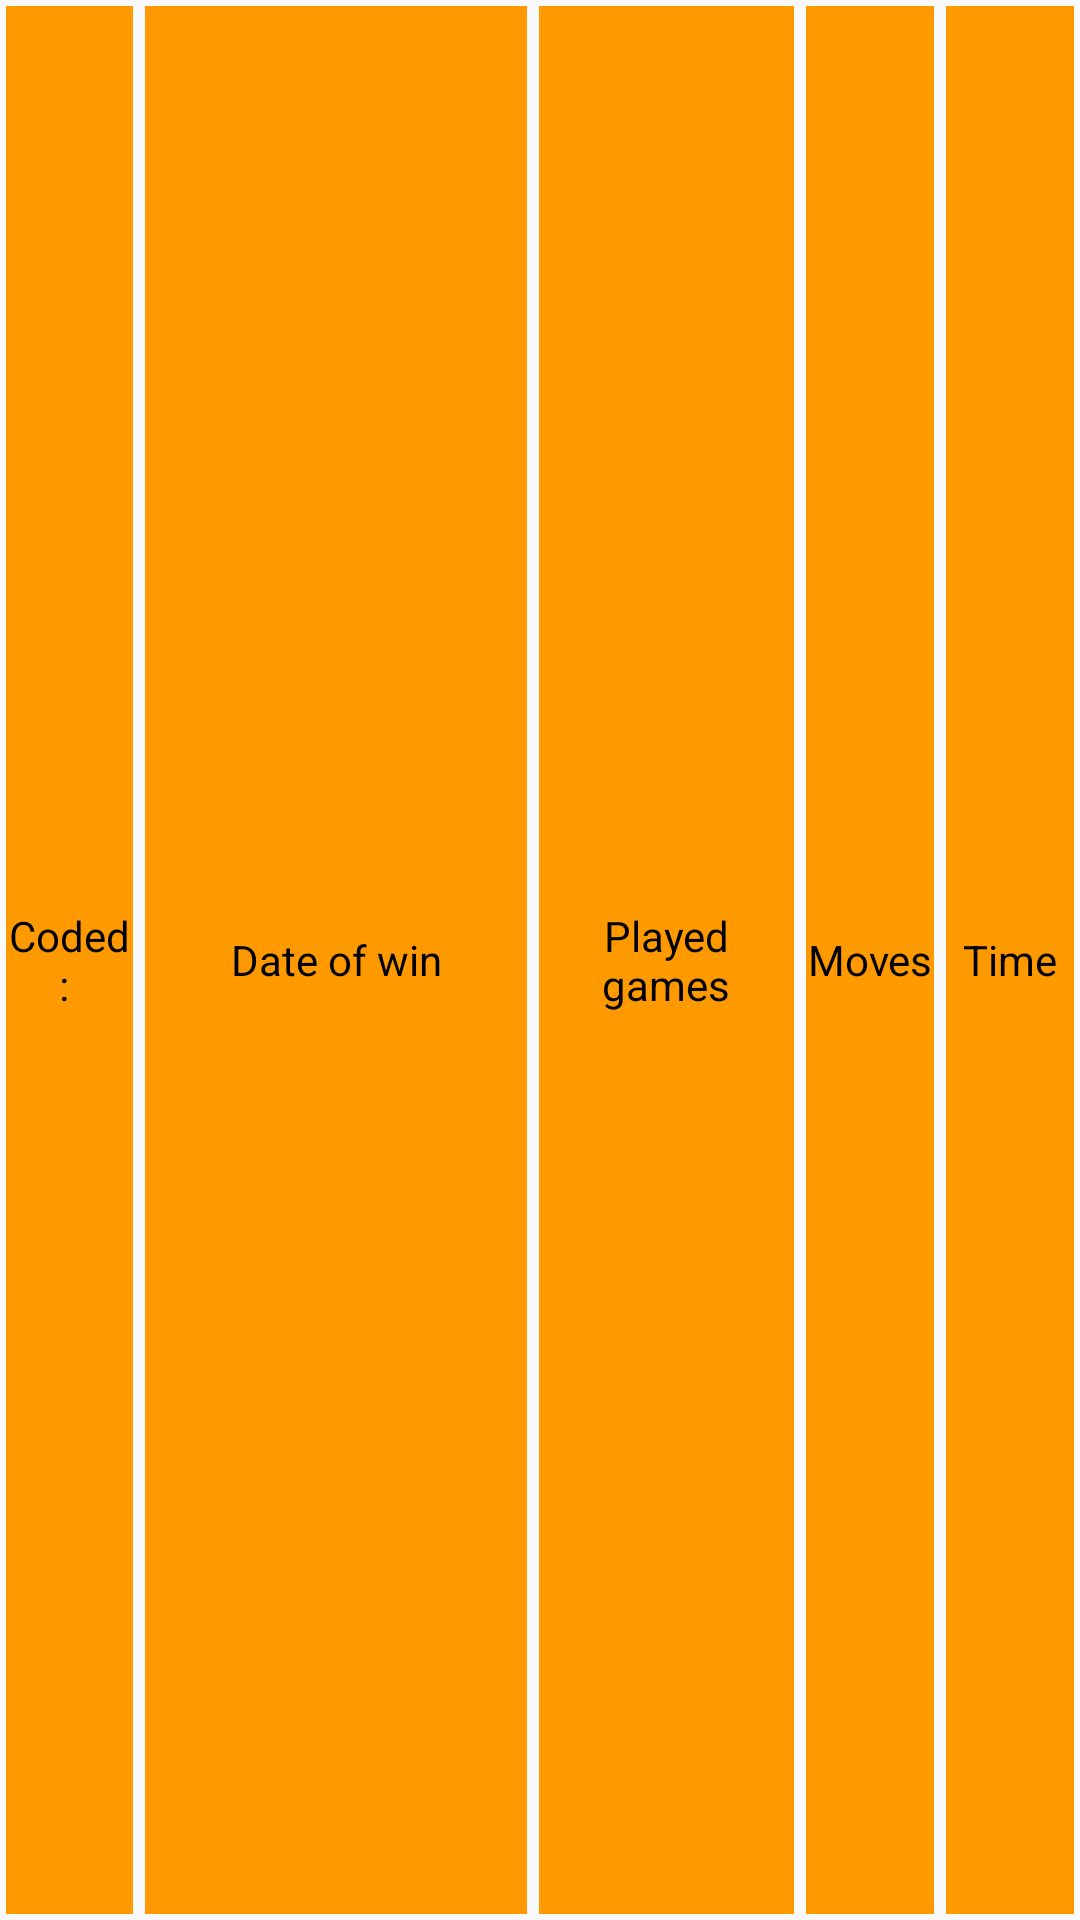

Layout XML and referenced resources for this Android screen:
<!-- AndroidManifest.xml: application theme AppTheme -->
<!-- res/layout/titles_for_records.xml -->
<?xml version="1.0" encoding="utf-8"?>
<LinearLayout xmlns:android="http://schemas.android.com/apk/res/android"
    xmlns:tools="http://schemas.android.com/tools"
    android:layout_width="match_parent"
    android:layout_height="wrap_content"
    android:orientation="horizontal"
    tools:showIn="@layout/activity_online_records">


    <TextView
        android:id="@+id/upper_title_coded_number_online_text_view"
        android:layout_width="0dp"
        android:layout_height="match_parent"
        android:layout_margin="2dp"
        android:layout_weight="1"
        android:background="@color/title_color"
        android:gravity="center"
        android:text="@string/CODED"
        android:textColor="@color/color_for_text" />

    <TextView
        android:id="@+id/upper_title_date_of_won_online_text_view"
        android:layout_width="0dp"
        android:layout_height="match_parent"
        android:layout_margin="2dp"
        android:layout_weight="3"
        android:background="@color/title_color"
        android:gravity="center"
        android:text="@string/DATE_TITLE"
        android:textColor="@color/color_for_text" />

    <TextView
        android:id="@+id/upper_title_nik_name_online_text_view"
        android:layout_width="0dp"
        android:layout_height="match_parent"
        android:layout_margin="2dp"
        android:layout_weight="2"
        android:background="@color/title_color"
        android:gravity="center"
        android:text="@string/NUMBER_GAME_BY_COD"
        android:textColor="@color/color_for_text" />

    <TextView
        android:id="@+id/upper_title_moves_for_won_online_text_view"
        android:layout_width="0dp"
        android:layout_height="match_parent"
        android:layout_margin="2dp"
        android:layout_weight="1"
        android:background="@color/title_color"
        android:gravity="center"
        android:text="@string/MOVES_TITLE"
        android:textColor="@color/color_for_text" />

    <TextView
        android:id="@+id/upper_title_need_time_for_won_online_text_view"
        android:layout_width="0dp"
        android:layout_height="match_parent"
        android:layout_margin="2dp"
        android:layout_weight="1"
        android:background="@color/title_color"
        android:gravity="center"
        android:text="@string/TIME_TITLE"
        android:textColor="@color/color_for_text" />
</LinearLayout>
<!-- res/layout/activity_online_records.xml (included above) -->
<?xml version="1.0" encoding="utf-8"?>
<LinearLayout
    xmlns:android="http://schemas.android.com/apk/res/android"
    xmlns:tools="http://schemas.android.com/tools"
    android:layout_width="match_parent"
    android:layout_height="match_parent"
    android:orientation="vertical"
    tools:context="com.example.notepad.bullsandcows.OnlineRecords">


    <include layout="@layout/titles_for_records" />

    <RelativeLayout
        android:layout_width="match_parent"
        android:layout_height="0dp"
        android:layout_weight="19"
        android:orientation="vertical">

        <ListView
            android:id="@+id/list_of_record_online_list_view"
            android:layout_width="match_parent"
            android:layout_height="match_parent"
            android:layout_gravity="center">

        </ListView>



        <ProgressBar
            android:id="@+id/progress_bar"
            android:layout_width="wrap_content"
            android:layout_height="wrap_content"
            android:visibility="invisible"
            android:gravity="center"
            />
    </RelativeLayout>

    <LinearLayout
        android:layout_width="match_parent"
        android:layout_height="0dp"
        android:layout_weight="2">

        <Button
            android:id="@+id/refresh_records_button"
            android:layout_width="match_parent"
            android:layout_height="match_parent"
            android:text="@string/REFRESH_RECORDS"
            android:padding="4dp"/>
    </LinearLayout>

</LinearLayout>
<!-- resources referenced by this layout -->
<resources>
  <color name="title_color">#ff9900</color>
  <string name="CODED">Coded: "</string>
  <string name="DATE_TITLE">Date of win</string>
  <string name="MOVES_TITLE">Moves</string>
  <string name="NUMBER_GAME_BY_COD">Played games</string>
  <string name="REFRESH_RECORDS">Refresh records</string>
  <string name="TIME_TITLE">Time</string>
  <style name="AppTheme" parent="Theme.AppCompat.Light.NoActionBar">
          
          <item name="colorPrimary">#000000</item>
          <item name="colorPrimaryDark">@color/colorPrimaryDark</item>
          <item name="colorAccent">@color/colorAccent</item>
          <item name="colorButtonNormal">#FF9800</item>
      </style>
  <color name="colorPrimaryDark">#303F9F</color>
  <color name="colorAccent">#FF4081</color>
</resources>
